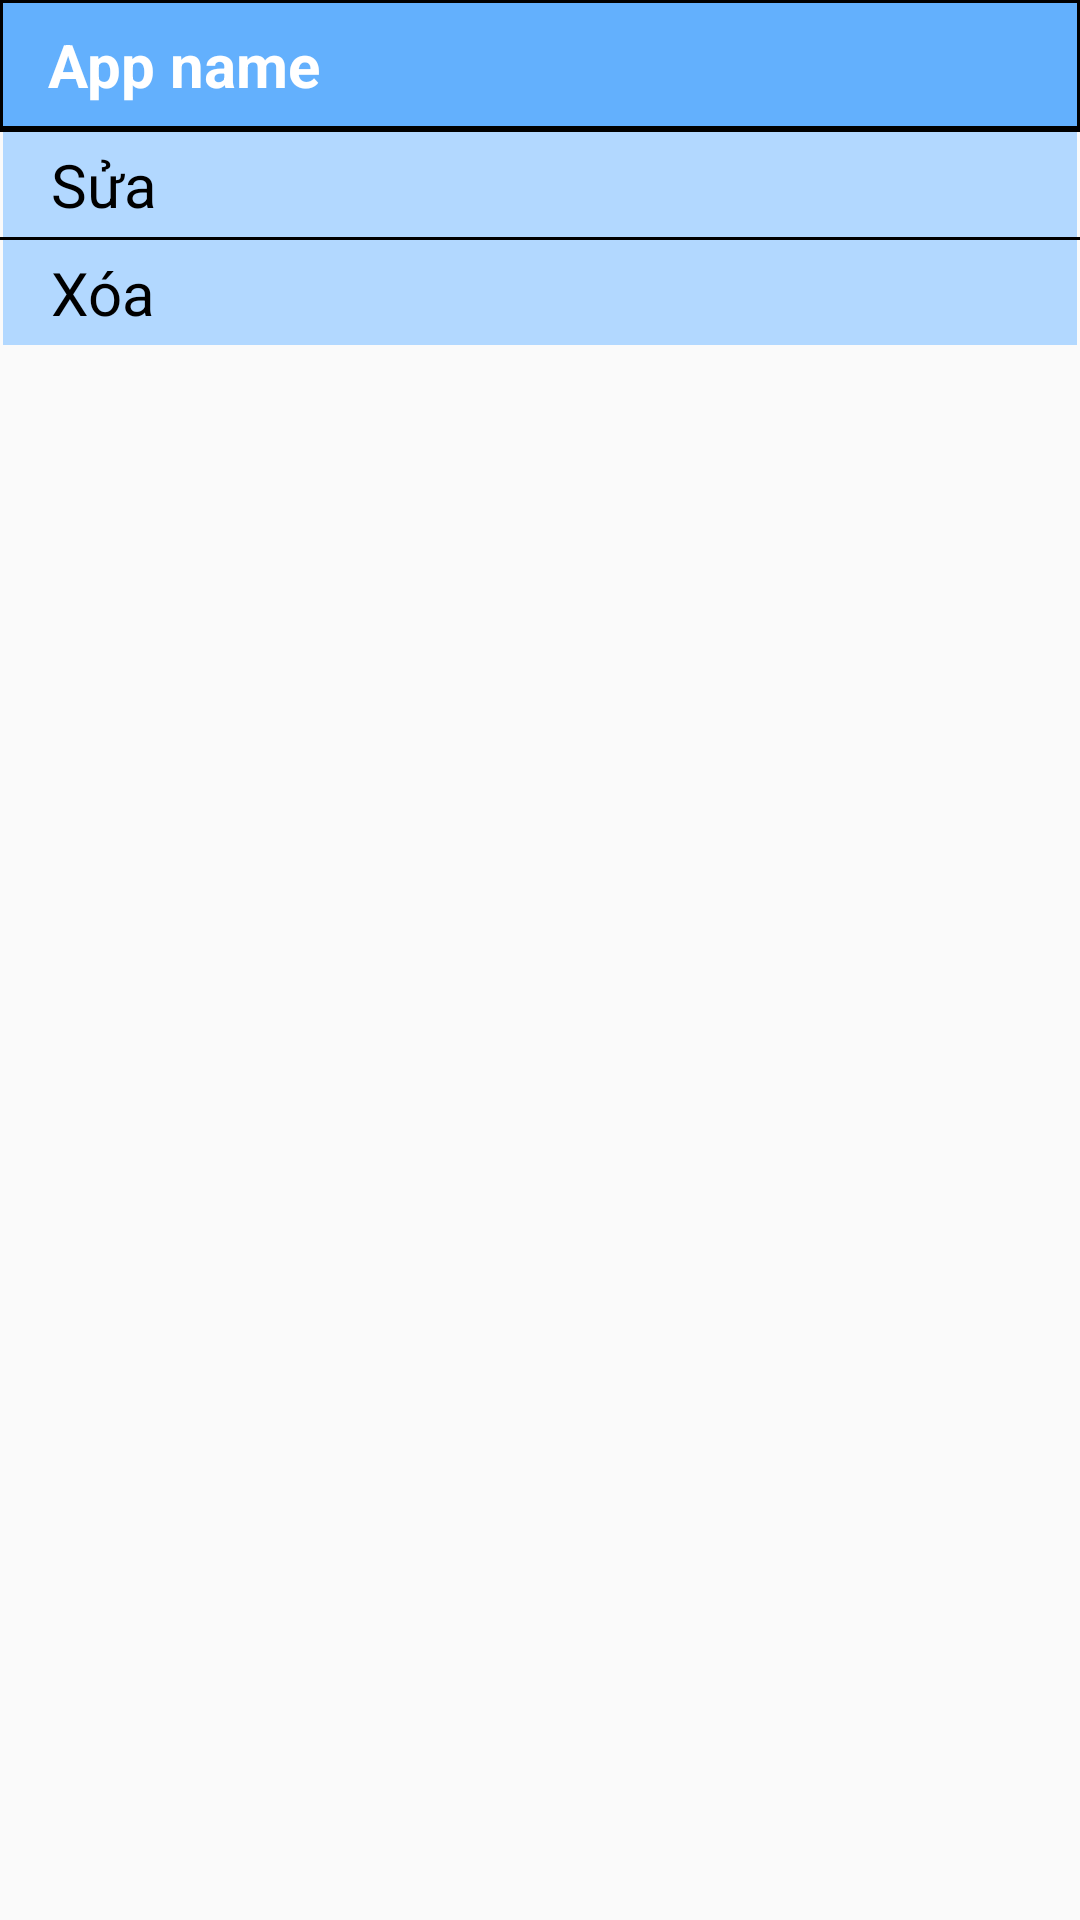

This screen was rendered from an Android layout file. Write that file and the resources it references.
<!-- AndroidManifest.xml: application theme AppTheme -->
<!-- res/layout/dialog_long_click_running.xml -->
<?xml version="1.0" encoding="utf-8"?>
<LinearLayout xmlns:android="http://schemas.android.com/apk/res/android"
    android:layout_width="250dp"
    android:layout_height="wrap_content"
    android:background="@drawable/frame_rectangle_not_rounded"
    android:orientation="vertical">

    <TextView
        android:id="@+id/txt_app_name_in_long_click"
        android:layout_width="match_parent"
        android:layout_height="wrap_content"
        android:background="@drawable/frame_title_dailog"
        android:paddingBottom="8dp"
        android:paddingLeft="16dp"
        android:paddingTop="8dp"
        android:paddingRight="32dp"
        android:text="App name"
        android:textColor="#ffffff"
        android:textSize="20sp"
        android:textStyle="bold" />

    <TextView
        android:layout_width="match_parent"
        android:layout_height="1dp"
        android:background="#000000" />

    <TextView
        android:id="@+id/btn_sua"
        android:layout_width="match_parent"
        android:layout_height="wrap_content"
        android:layout_marginLeft="1dp"
        android:layout_marginRight="1dp"
        android:background="#b2d8ff"
        android:paddingBottom="4dp"
        android:paddingLeft="16dp"
        android:paddingTop="4dp"
        android:text="Sửa"
        android:textColor="@android:color/black"
        android:textSize="20sp" />

    <ImageView
        android:layout_width="match_parent"
        android:layout_height="1dp"
        android:background="#000000" />

    <TextView
        android:id="@+id/btn_xoa"
        android:layout_width="match_parent"
        android:layout_height="wrap_content"
        android:layout_marginLeft="1dp"
        android:layout_marginBottom="1dp"
        android:layout_marginRight="1dp"
        android:background="#b2d8ff"
        android:paddingBottom="4dp"
        android:paddingLeft="16dp"
        android:paddingTop="4dp"
        android:text="Xóa"
        android:textColor="@android:color/black"
        android:textSize="20sp" />


</LinearLayout>
<!-- resources referenced by this layout -->
<resources>
  <!-- drawable frame_title_dailog (drawable) -->
  <?xml version="1.0" encoding="utf-8"?>
  <shape xmlns:android="http://schemas.android.com/apk/res/android"
      android:shape="rectangle">
      <solid android:color="#63b0fd"/>
      <stroke android:width="1dp" android:color="#000000"/>
  </shape>
  <style name="AppTheme" parent="Theme.AppCompat.Light.NoActionBar">
          
          <item name="colorPrimary">@color/colorPrimary</item>
          <item name="colorPrimaryDark">@color/colorPrimaryDark</item>
          <item name="colorAccent">@color/colorAccent</item>
          
      </style>
  <!-- not gathered from this repository: default colours our renderer supplied (Android Studio template values) -->
  <color name="colorPrimary">#FF6200EE</color>
  <color name="colorPrimaryDark">#FF3700B3</color>
  <color name="colorAccent">#FF03DAC5</color>
</resources>
